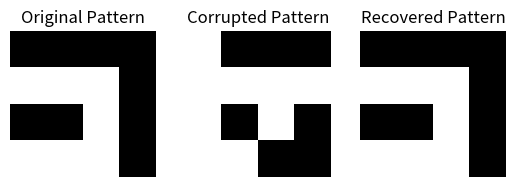

Generate this figure with matplotlib:
import numpy as np
import copy 
import random
import matplotlib.pyplot as plt

def Initializer(numNeurons):
    """
    initializes the weight matrix and threshold
    """
    w = np.zeros((numNeurons, numNeurons))
    theta = np.zeros(numNeurons)
    return w, theta

def Learner(w, theta, patterns):
    """
    trains the Hopfield network using Hebbian learning
    """
    numNeurons = len(w)

    for pattern in patterns:
        assert all(val == 1 or val == -1 for val in pattern)
        for i in range(numNeurons):
            for j in range(numNeurons):
                if i != j:  
                    w[i][j] += pattern[i] * pattern[j]
    
    # Set diagonal weights to zero
    for i in range(numNeurons):
        w[i][i] = 0
    
    for i in range(numNeurons):
        theta[i] = 0 

    return w, theta 

def Inference(w, theta, initialState, MaxIter):
    numNeurons = len(initialState)
    currentState = np.copy(initialState) 

    for _ in range(MaxIter): 
        oldState = np.copy(currentState) 
        
        indices = list(range(numNeurons))
        random.shuffle(indices)
        
        for i in indices:
            net_input = 0 
            for j in range(numNeurons):
                net_input += w[i][j] * currentState[j]
            
            net_input += theta[i]

            if net_input > 0:
                currentState[i] = 1
            elif net_input < 0:
                currentState[i] = -1

        if np.array_equal(currentState, oldState):
            break
            
    return currentState

def Energy(w, theta, state):
    """
    calculates the energy of the Hopfield network for a given state.
    """
    numNeurons = len(state)
    energy = 0 

    for i in range(numNeurons):
        for j in range(numNeurons):
            energy -= 0.5 * w[i][j] * state[i] * state[j]
    
    for i in range(numNeurons):
        energy -= theta[i] * state[i] 
    
    return energy




def test_hopfield_network():
  
    pattern = np.array([
        1,  1,  1,  1,
        -1, -1, -1, 1,
        1,  1, -1, 1,
        -1, -1, -1, 1
    ])
    numNeurons = len(pattern)
    w, theta = Initializer(numNeurons)
    w, theta = Learner(w, theta, [pattern]) 
    corrupted_pattern = np.copy(pattern)
    num_bits_to_flip = numNeurons // 4
    flip_indices = random.sample(range(numNeurons), num_bits_to_flip)
    for index in flip_indices:
        corrupted_pattern[index] *= -1
    
   
    MaxIter = 100 
    recovered_pattern = Inference(w, theta, corrupted_pattern, MaxIter)
    
    
    side_length = int(np.sqrt(numNeurons))
    pattern_reshaped = pattern.reshape(side_length, side_length)
    corrupted_reshaped = corrupted_pattern.reshape(side_length, side_length)
    recovered_reshaped = recovered_pattern.reshape(side_length, side_length)
        
    fig, axes = plt.subplots(1, 3) 

    axes[0].imshow(pattern_reshaped, cmap='binary', vmin=-1, vmax=1)
    axes[0].set_title('Original Pattern')
    axes[0].axis('off') 

    axes[1].imshow(corrupted_reshaped, cmap='binary', vmin=-1, vmax=1)
    axes[1].set_title('Corrupted Pattern')
    axes[1].axis('off')

    axes[2].imshow(recovered_reshaped, cmap='binary', vmin=-1, vmax=1)
    axes[2].set_title('Recovered Pattern')
    axes[2].axis('off')  
    plt.show()

test_hopfield_network()